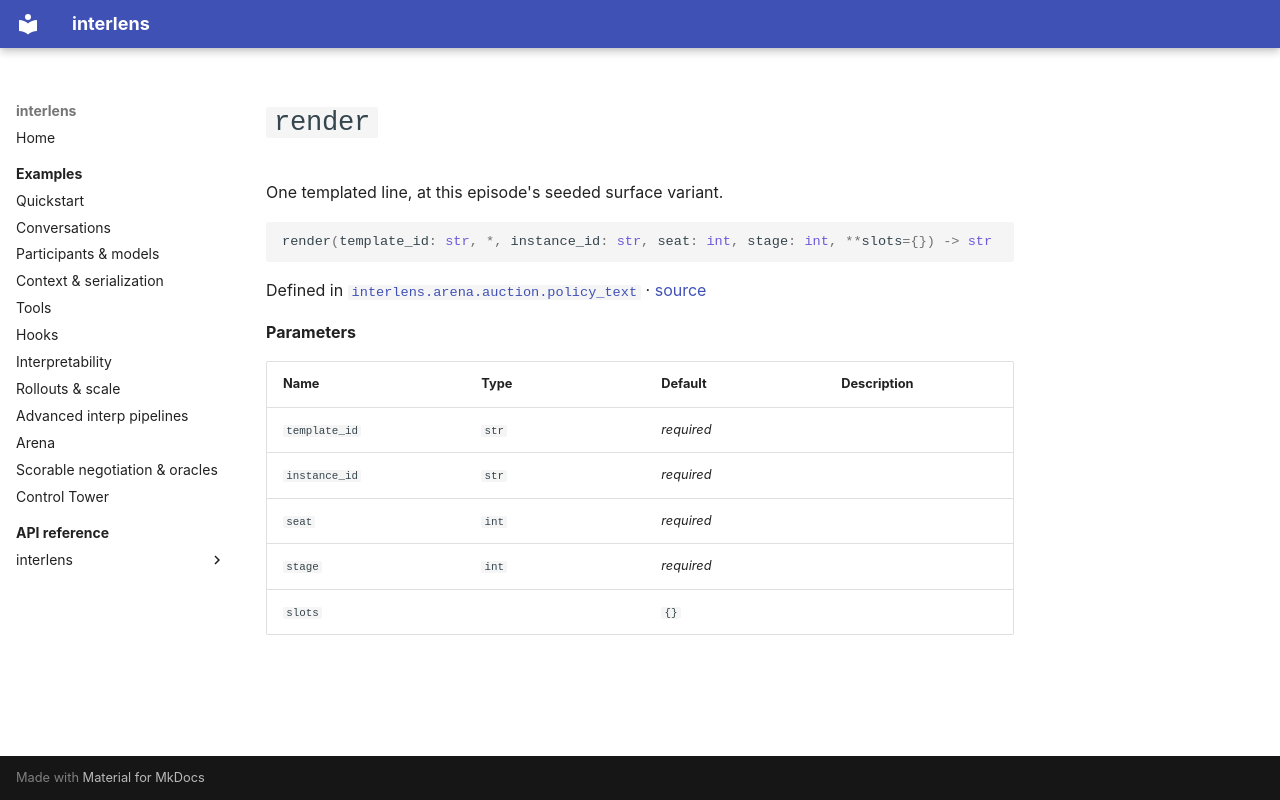

repository: Sid-MB/interlens · page: reference/interlens/arena/auction/policy_text/render/index.html · generator: mkdocs

# `render`

One templated line, at this episode's seeded surface variant.

```python
render(template_id: str, *, instance_id: str, seat: int, stage: int, **slots={}) -> str
```

Defined in [`interlens.arena.auction.policy_text`](index.md) · [source](https://github.com/Sid-MB/interlens/blob/main/src/interlens/arena/auction/policy_text.py#L117-L120)

**Parameters**

| Name | Type | Default | Description |
|---|---|---|---|
| `template_id` | `str` | *required* |  |
| `instance_id` | `str` | *required* |  |
| `seat` | `int` | *required* |  |
| `stage` | `int` | *required* |  |
| `slots` |  | `{}` |  |
